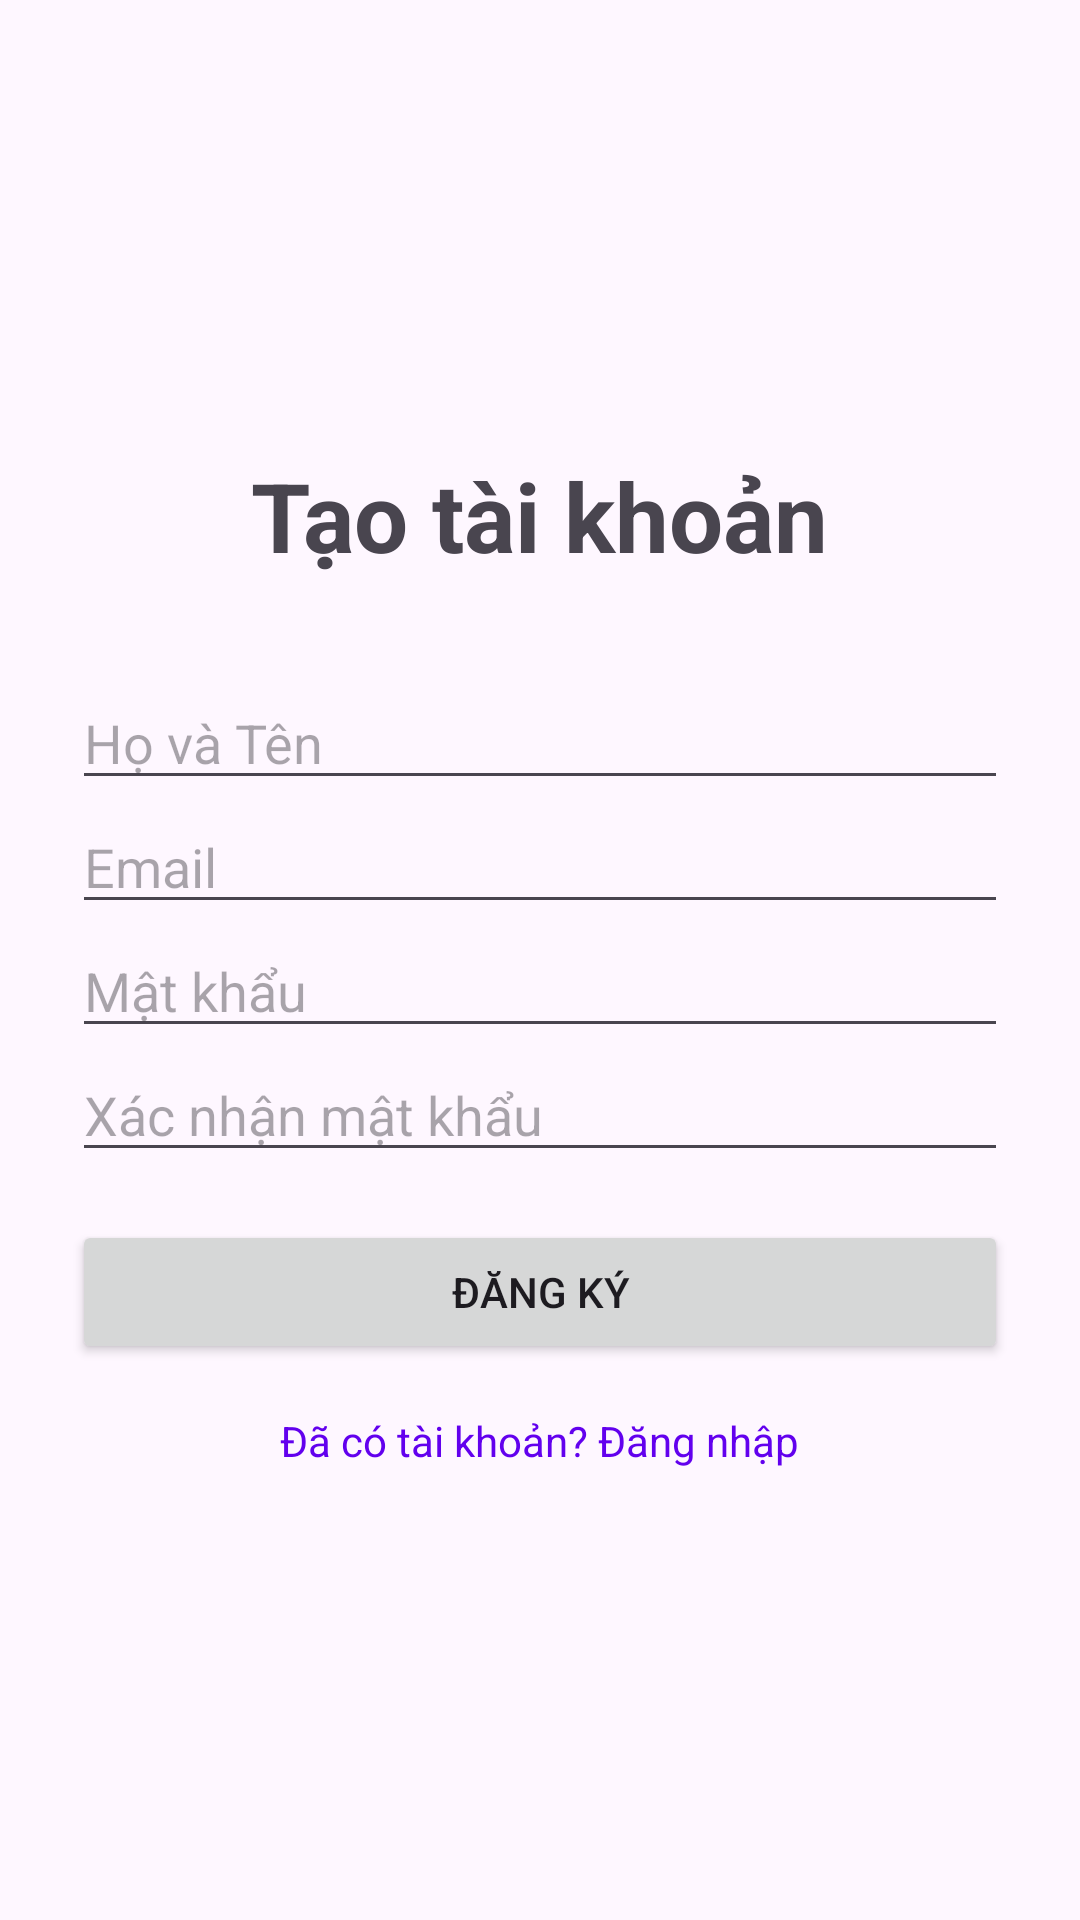

The Android layout XML behind this screen, and the referenced resources:
<!-- AndroidManifest.xml: application theme Theme.MyticAura -->
<!-- res/layout/activity_register.xml -->
<LinearLayout xmlns:android="http://schemas.android.com/apk/res/android"
    android:layout_width="match_parent"
    android:layout_height="match_parent"
    android:gravity="center"
    android:orientation="vertical"
    android:padding="24dp">

    <TextView
        android:layout_width="wrap_content"
        android:layout_height="wrap_content"
        android:text="Tạo tài khoản"
        android:textSize="32sp"
        android:textStyle="bold"
        android:layout_marginBottom="32dp"/>

    <EditText
        android:id="@+id/edit_text_name"
        android:layout_width="match_parent"
        android:layout_height="wrap_content"
        android:hint="Họ và Tên"
        android:inputType="textPersonName"/>

    <EditText
        android:id="@+id/edit_text_email"
        android:layout_width="match_parent"
        android:layout_height="wrap_content"
        android:hint="Email"
        android:inputType="textEmailAddress"/>

    <EditText
        android:id="@+id/edit_text_password"
        android:layout_width="match_parent"
        android:layout_height="wrap_content"
        android:hint="Mật khẩu"
        android:inputType="textPassword"/>

    <EditText
        android:id="@+id/edit_text_confirm_password"
        android:layout_width="match_parent"
        android:layout_height="wrap_content"
        android:hint="Xác nhận mật khẩu"
        android:inputType="textPassword"/>

    <Button
        android:id="@+id/button_register"
        android:layout_width="match_parent"
        android:layout_height="wrap_content"
        android:text="Đăng ký"
        android:layout_marginTop="16dp"/>

    <TextView
        android:id="@+id/text_view_login"
        android:layout_width="wrap_content"
        android:layout_height="wrap_content"
        android:text="Đã có tài khoản? Đăng nhập"
        android:layout_marginTop="16dp"
        android:textColor="@color/design_default_color_primary"/>
</LinearLayout>
<!-- resources referenced by this layout -->
<resources>
  <style name="Theme.MyticAura" parent="Base.Theme.MyticAura" />
  <style name="Base.Theme.MyticAura" parent="Theme.Material3.DayNight.NoActionBar">
          
          
      </style>
</resources>
